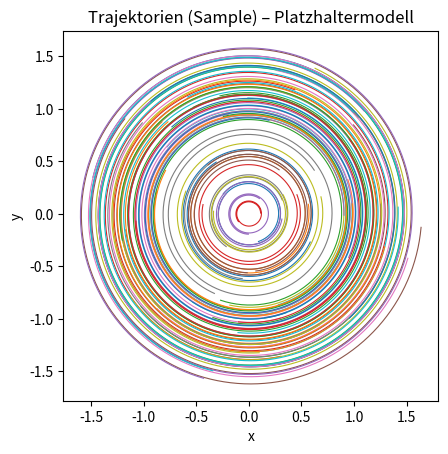

The matplotlib source for this figure:
"""
EPB-TBM – Vereinfachtes Materialfluss-Modell (Bachelorarbeit)
Schrittweiser Aufbau: Geometrie -> Materialfluss -> Auswertung -> Visualisierung

Autorin: Emma Wilhelm
"""

from dataclasses import dataclass
import numpy as np
import matplotlib.pyplot as plt


# -----------------------------
# 1) Parameter & Konfiguration
# -----------------------------
@dataclass
class ModelParams:
    # Zeitschritt & Laufzeit
    dt: float = 0.02
    t_end: float = 10.0

    # Schneidrad / Rotation (vereinfachtes 2D-Modell)
    omega: float = 1.0  # rad/s

    # Arbeitsraum (2D)
    x_min: float = -1.2
    x_max: float = 1.2
    y_min: float = -1.2
    y_max: float = 1.2

    # Diskretisierung
    n_particles: int = 800

    # Reproduzierbarkeit
    seed: int = 42


# -----------------------------
# 2) Hilfsfunktionen
# -----------------------------
def set_seed(seed: int) -> None:
    np.random.seed(seed)


def time_grid(dt: float, t_end: float) -> np.ndarray:
    n = int(np.floor(t_end / dt)) + 1
    return np.linspace(0.0, dt * (n - 1), n)


# -----------------------------
# 3) Platzhalter: Geometrie/Modell
#    (füllen wir im nächsten Schritt)
# -----------------------------
def initialize_particles(params: ModelParams) -> np.ndarray:
    """
    Initialisiert Partikelpositionen im Arbeitsraum.
    Rückgabe: positions shape (N, 2)
    """
    x = np.random.uniform(params.x_min, params.x_max, size=params.n_particles)
    y = np.random.uniform(params.y_min, params.y_max, size=params.n_particles)
    return np.column_stack([x, y])


def velocity_field(xy: np.ndarray, t: float, params: ModelParams) -> np.ndarray:
    """
    Platzhalter für ein Geschwindigkeitsfeld v(x,y,t).
    Wird später ersetzt (Rotation + Öffnungen + Stagnationszonen etc.)
    """
    # Simple starres Rotationsfeld um den Ursprung: v = omega * (-y, x)
    x = xy[:, 0]
    y = xy[:, 1]
    vx = -params.omega * y
    vy = params.omega * x
    return np.column_stack([vx, vy])


def step_euler(xy: np.ndarray, v: np.ndarray, dt: float) -> np.ndarray:
    return xy + dt * v


# -----------------------------
# 4) Simulation
# -----------------------------
def simulate(params: ModelParams):
    set_seed(params.seed)
    ts = time_grid(params.dt, params.t_end)

    xy = initialize_particles(params)

    # Logging (optional)
    traj_sample_idx = np.linspace(0, params.n_particles - 1, 50, dtype=int)
    traj = np.zeros((ts.size, traj_sample_idx.size, 2), dtype=float)

    for k, t in enumerate(ts):
        v = velocity_field(xy, t, params)
        xy = step_euler(xy, v, params.dt)

        # speichern (nur Sample)
        traj[k, :, :] = xy[traj_sample_idx, :]

    return ts, traj


# -----------------------------
# 5) Visualisierung
# -----------------------------
def plot_trajectories(ts: np.ndarray, traj: np.ndarray) -> None:
    plt.figure()
    for i in range(traj.shape[1]):
        plt.plot(traj[:, i, 0], traj[:, i, 1], linewidth=0.8)
    plt.gca().set_aspect("equal", "box")
    plt.title("Trajektorien (Sample) – Platzhaltermodell")
    plt.xlabel("x")
    plt.ylabel("y")
    plt.show()


def main():
    params = ModelParams()
    ts, traj = simulate(params)
    plot_trajectories(ts, traj)


if __name__ == "__main__":
    main()
